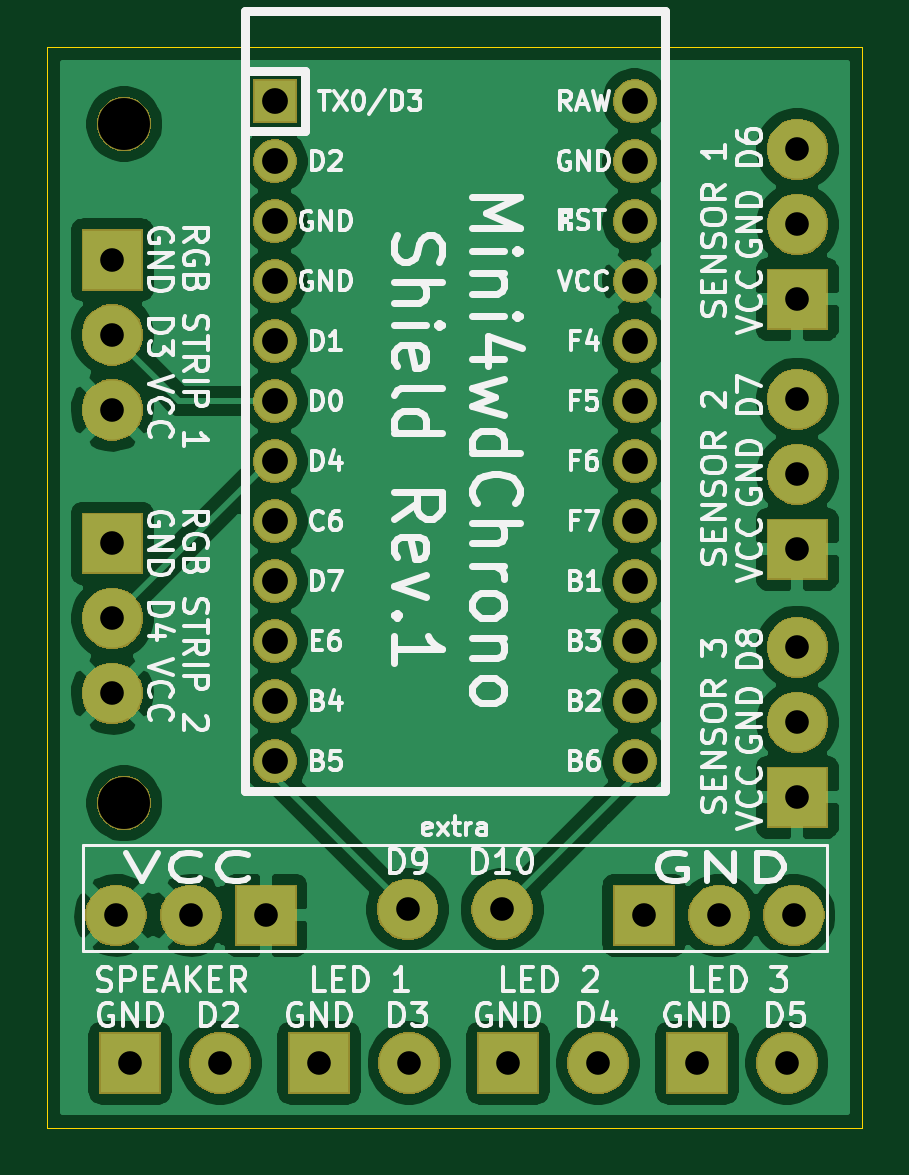
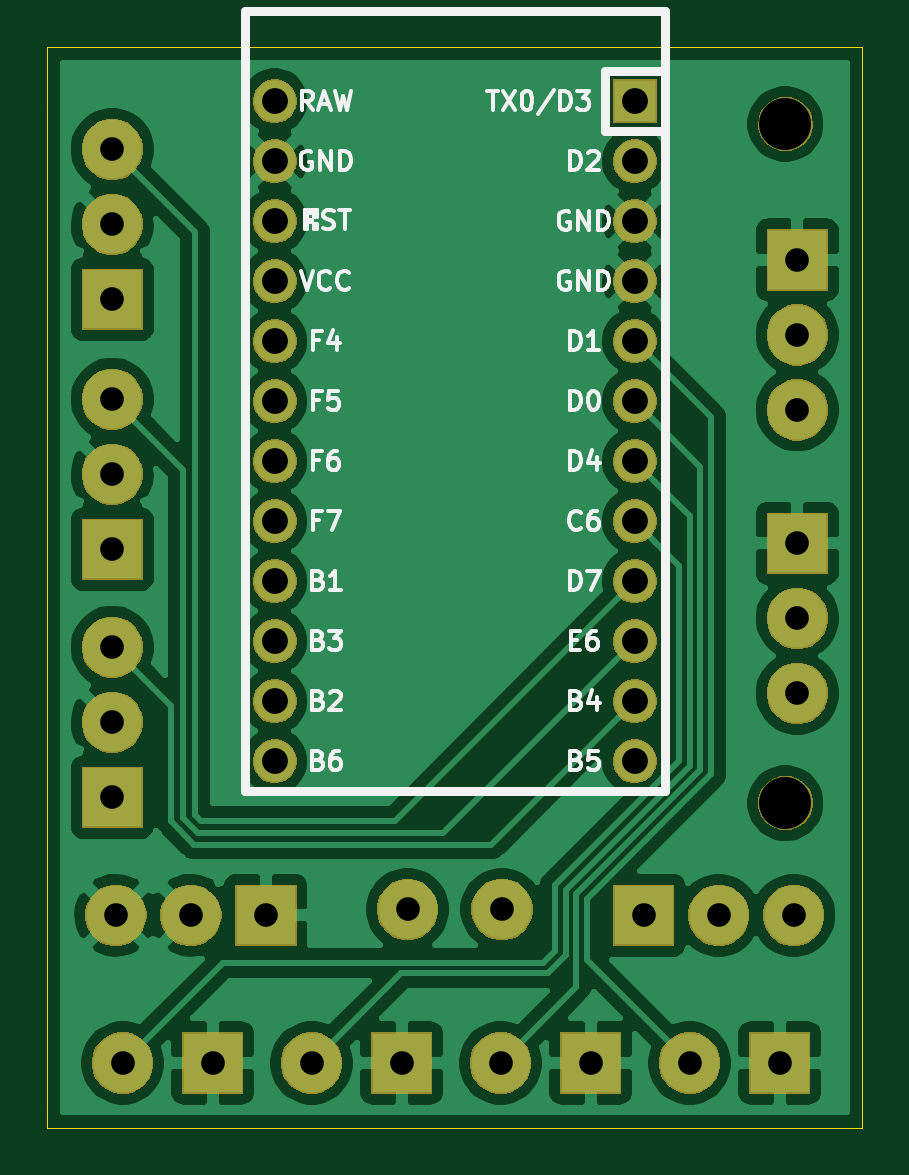
Circuit board: 11 layer files. Board 34.5 x 45.8 mm.
- bottom_copper: pro_micro_shield-B_Cu.gbl (89548 bytes)
- bottom_mask: pro_micro_shield-B_Mask.gbs (45901 bytes)
- paste: pro_micro_shield-B_Paste.gbp (510 bytes)
- bottom_silk: pro_micro_shield-B_SilkS.gbo (19199 bytes)
- outline: pro_micro_shield-Edge_Cuts.gm1 (1311 bytes)
- top_copper: pro_micro_shield-F_Cu.gtl (90042 bytes)
- top_mask: pro_micro_shield-F_Mask.gts (45901 bytes)
- paste: pro_micro_shield-F_Paste.gtp (510 bytes)
- top_silk: pro_micro_shield-F_SilkS.gto (65380 bytes)
- drill: pro_micro_shield-NPTH.drl (71 bytes)
- drill: pro_micro_shield-PTH.drl (925 bytes)

=== bottom_copper: pro_micro_shield-B_Cu.gbl (89548 bytes, source omitted) ===
=== bottom_mask: pro_micro_shield-B_Mask.gbs (45901 bytes, source omitted) ===
=== paste: pro_micro_shield-B_Paste.gbp ===
G04 #@! TF.GenerationSoftware,KiCad,Pcbnew,(5.1.5-0-10_14)*
G04 #@! TF.CreationDate,2020-03-08T22:31:04+01:00*
G04 #@! TF.ProjectId,pro_micro_shield,70726f5f-6d69-4637-926f-5f736869656c,rev?*
G04 #@! TF.SameCoordinates,Original*
G04 #@! TF.FileFunction,Paste,Bot*
G04 #@! TF.FilePolarity,Positive*
%FSLAX46Y46*%
G04 Gerber Fmt 4.6, Leading zero omitted, Abs format (unit mm)*
G04 Created by KiCad (PCBNEW (5.1.5-0-10_14)) date 2020-03-08 22:31:04*
%MOMM*%
%LPD*%
G04 APERTURE LIST*
G04 APERTURE END LIST*
M02*

=== bottom_silk: pro_micro_shield-B_SilkS.gbo (19199 bytes, source omitted) ===
=== outline: pro_micro_shield-Edge_Cuts.gm1 ===
G04 #@! TF.GenerationSoftware,KiCad,Pcbnew,(5.1.5-0-10_14)*
G04 #@! TF.CreationDate,2020-03-08T22:31:04+01:00*
G04 #@! TF.ProjectId,pro_micro_shield,70726f5f-6d69-4637-926f-5f736869656c,rev?*
G04 #@! TF.SameCoordinates,Original*
G04 #@! TF.FileFunction,Profile,NP*
%FSLAX46Y46*%
G04 Gerber Fmt 4.6, Leading zero omitted, Abs format (unit mm)*
G04 Created by KiCad (PCBNEW (5.1.5-0-10_14)) date 2020-03-08 22:31:04*
%MOMM*%
%LPD*%
G04 APERTURE LIST*
%ADD10C,0.050000*%
G04 APERTURE END LIST*
D10*
X157250000Y-99750000D02*
X157250000Y-116500000D01*
X164500000Y-70750000D02*
X164250000Y-70750000D01*
X157250000Y-70750000D02*
X164500000Y-70750000D01*
X157250000Y-74250000D02*
X157250000Y-70750000D01*
X157250000Y-81750000D02*
X157250000Y-74250000D01*
X157250000Y-88750000D02*
X157250000Y-81750000D01*
X157250000Y-99750000D02*
X157250000Y-88750000D01*
X191750000Y-70750000D02*
X191750000Y-73250000D01*
X185750000Y-70750000D02*
X191750000Y-70750000D01*
X173750000Y-70750000D02*
X185750000Y-70750000D01*
X164250000Y-70750000D02*
X173750000Y-70750000D01*
X158000000Y-116500000D02*
X157250000Y-116500000D01*
X159000000Y-116500000D02*
X158000000Y-116500000D01*
X191750000Y-116500000D02*
X159000000Y-116500000D01*
X191750000Y-115500000D02*
X191750000Y-116500000D01*
X191750000Y-73250000D02*
X191750000Y-115500000D01*
M02*

=== top_copper: pro_micro_shield-F_Cu.gtl (90042 bytes, source omitted) ===
=== top_mask: pro_micro_shield-F_Mask.gts (45901 bytes, source omitted) ===
=== paste: pro_micro_shield-F_Paste.gtp ===
G04 #@! TF.GenerationSoftware,KiCad,Pcbnew,(5.1.5-0-10_14)*
G04 #@! TF.CreationDate,2020-03-08T22:31:04+01:00*
G04 #@! TF.ProjectId,pro_micro_shield,70726f5f-6d69-4637-926f-5f736869656c,rev?*
G04 #@! TF.SameCoordinates,Original*
G04 #@! TF.FileFunction,Paste,Top*
G04 #@! TF.FilePolarity,Positive*
%FSLAX46Y46*%
G04 Gerber Fmt 4.6, Leading zero omitted, Abs format (unit mm)*
G04 Created by KiCad (PCBNEW (5.1.5-0-10_14)) date 2020-03-08 22:31:04*
%MOMM*%
%LPD*%
G04 APERTURE LIST*
G04 APERTURE END LIST*
M02*

=== top_silk: pro_micro_shield-F_SilkS.gto (65380 bytes, source omitted) ===
=== drill: pro_micro_shield-NPTH.drl ===
M48
INCH
T1C0.0866
%
G90
G05
T1
X6.3189Y-4.0453
X6.3189Y-2.9134
T0
M30

=== drill: pro_micro_shield-PTH.drl ===
M48
INCH
T1C0.0394
T2C0.0430
%
G90
G05
T1
X6.3287Y-4.4783
X6.4787Y-4.4783
X6.2992Y-3.6122
X6.2992Y-3.7372
X6.2992Y-3.8622
X6.9488Y-4.2224
X7.4409Y-3.372
X7.4409Y-3.497
X7.4409Y-3.622
X6.2992Y-3.1398
X6.2992Y-3.2648
X6.2992Y-3.3898
X7.185Y-4.2323
X7.31Y-4.2323
X7.435Y-4.2323
X6.3051Y-4.2323
X6.4301Y-4.2323
X6.5551Y-4.2323
X6.6437Y-4.4783
X6.7937Y-4.4783
X6.9587Y-4.4783
X7.1087Y-4.4783
X6.7913Y-4.2224
X7.4409Y-2.9557
X7.4409Y-3.0807
X7.4409Y-3.2057
X7.2736Y-4.4783
X7.4236Y-4.4783
X7.4409Y-3.7854
X7.4409Y-3.9104
X7.4409Y-4.0354
T2
X6.5701Y-2.8752
X6.5701Y-2.9752
X6.5701Y-3.0752
X6.5701Y-3.1752
X6.5701Y-3.2752
X6.5701Y-3.3752
X6.5701Y-3.4752
X6.5701Y-3.5752
X6.5701Y-3.6752
X6.5701Y-3.7752
X6.5701Y-3.8752
X6.5701Y-3.9752
X7.1701Y-2.8752
X7.1701Y-2.9752
X7.1701Y-3.0752
X7.1701Y-3.1752
X7.1701Y-3.2752
X7.1701Y-3.3752
X7.1701Y-3.4752
X7.1701Y-3.5752
X7.1701Y-3.6752
X7.1701Y-3.7752
X7.1701Y-3.8752
X7.1701Y-3.9752
T0
M30
